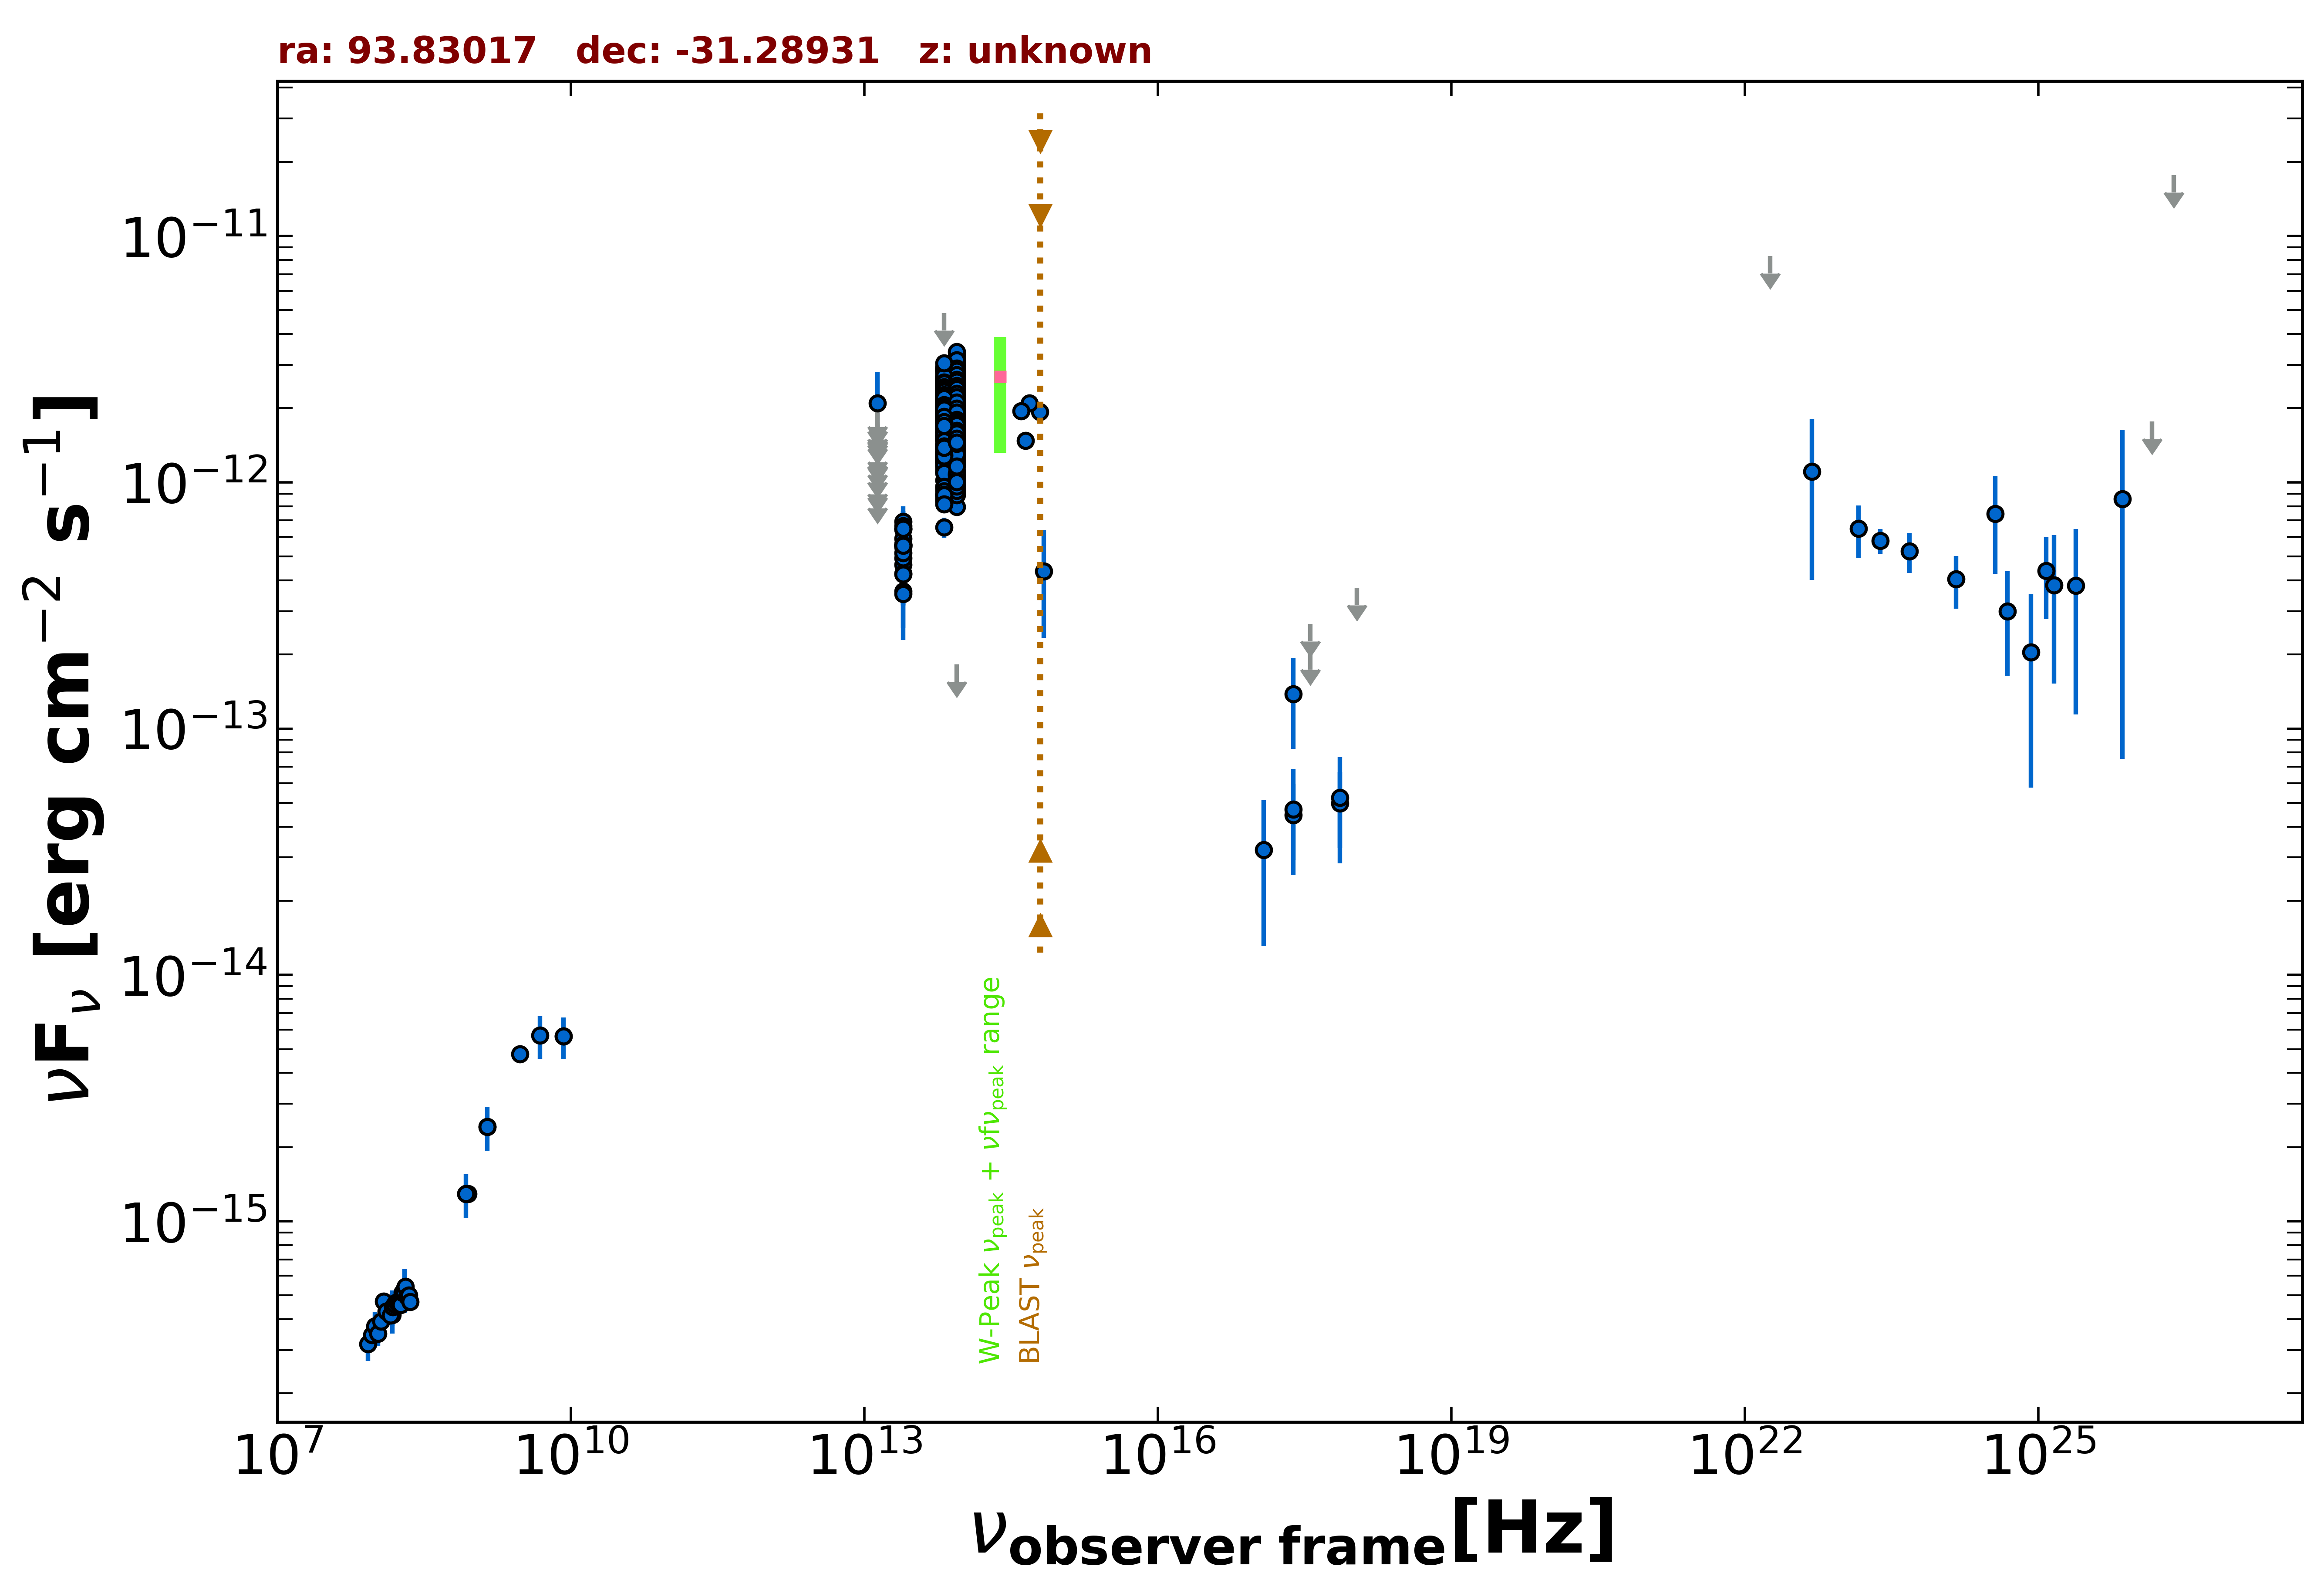

Source data for this figure (header and first rows):
freq., flux, err_flux, MJD_start, MJD_end, flag, catalog, reference
1.400e+09, 2.423e-15, 7.250e-17, 55000, 55000, , NVSS, Condon et al. 1998  AJ  115  1693
8.870e+08, 1.290e-15, 9.500e-17, 55000, 55000, , RACS, Hale et al. 2021  PASA  38  e058
8.430e+08, 1.291e-15, 4.050e-17, 55000, 55000, , SUMSS, Manch et al. 2003  MNRAS  342  1117
3.000e+09, 4.769e-15, 6.600e-17, 55000, 55000, , VLASSQL, Gordon et al. 2021  ApJS  255  30
2.418e+17, 1.382e-13, 5.545e-14, 55000, 55000, , RASS, Boller et al. 2016  A&A  103  1
2.418e+17, 4.449e-14, 1.515e-14, 58534, 58692, , 1OUSX, Giommi et al. in preparation
1.209e+17, 3.213e-14, 1.905e-14, 58534, 58692, , 1OUSX, Giommi et al. in preparation
3.627e+17, 2.045e-13, 0.000e+00, 58534, 58692, UL, 1OUSX, Giommi et al. in preparation
7.253e+17, 4.966e-14, 1.691e-14, 58534, 58692, , 1OUSX, Giommi et al. in preparation
1.088e+18, 3.728e-13, 0.000e+00, 58534, 58692, UL, 1OUSX, Giommi et al. in preparation
1.500e+08, 4.167e-16, 4.185e-17, 55000, 55000, , TGSS150, Intema et al. 2017  A&A  598  A781
8.400e+09, 5.636e-15, 0.000e+00, 55000, 55000, , CRATES, Healey et al. 2007  ApJS  171  61
8.817e+13, 2.107e-12, 4.500e-15, 55000, 55000, , UNWISE, Schlafly et al. 2019  ApJS  240  30
6.517e+13, 1.934e-12, 5.500e-15, 55000, 55000, , UNWISE, Schlafly et al. 2019  ApJS  240  30
8.817e+13, 1.251e-12, 2.850e-14, 55000, 55000, , WISE, Wright et al. 2010  AJ  140  1868
6.517e+13, 1.159e-12, 2.650e-14, 55000, 55000, , WISE, Wright et al. 2010  AJ  140  1868
2.498e+13, 5.490e-13, 3.390e-14, 55000, 55000, , WISE, Wright et al. 2010  AJ  140  1868
1.363e+13, 5.214e-13, 1.554e-13, 55000, 55000, , WISE, Wright et al. 2010  AJ  140  1868
8.817e+13, 2.233e-12, 5.350e-14, 56740, 56740, , NEOWISE, Mainzer et al. 2014  ApJ  792  30
6.517e+13, 2.032e-12, 5.950e-14, 56740, 56740, , NEOWISE, Mainzer et al. 2014  ApJ  792  30
8.817e+13, 2.401e-12, 5.750e-14, 56740, 56740, , NEOWISE, Mainzer et al. 2014  ApJ  792  30
6.517e+13, 2.153e-12, 6.750e-14, 56740, 56740, , NEOWISE, Mainzer et al. 2014  ApJ  792  30
8.817e+13, 2.231e-12, 5.150e-14, 56740, 56740, , NEOWISE, Mainzer et al. 2014  ApJ  792  30
6.517e+13, 1.998e-12, 5.900e-14, 56740, 56740, , NEOWISE, Mainzer et al. 2014  ApJ  792  30
8.817e+13, 2.154e-12, 6.150e-14, 56740, 56740, , NEOWISE, Mainzer et al. 2014  ApJ  792  30
6.517e+13, 2.159e-12, 6.200e-14, 56740, 56740, , NEOWISE, Mainzer et al. 2014  ApJ  792  30
8.817e+13, 2.233e-12, 5.550e-14, 56740, 56740, , NEOWISE, Mainzer et al. 2014  ApJ  792  30
6.517e+13, 2.092e-12, 5.950e-14, 56740, 56740, , NEOWISE, Mainzer et al. 2014  ApJ  792  30
8.817e+13, 2.371e-12, 5.250e-14, 56741, 56741, , NEOWISE, Mainzer et al. 2014  ApJ  792  30
6.517e+13, 2.173e-12, 6.600e-14, 56741, 56741, , NEOWISE, Mainzer et al. 2014  ApJ  792  30
8.817e+13, 2.379e-12, 6.100e-14, 56739, 56739, , NEOWISE, Mainzer et al. 2014  ApJ  792  30
6.517e+13, 1.960e-12, 7.950e-14, 56739, 56739, , NEOWISE, Mainzer et al. 2014  ApJ  792  30
8.817e+13, 2.174e-12, 5.200e-14, 56740, 56740, , NEOWISE, Mainzer et al. 2014  ApJ  792  30
6.517e+13, 2.232e-12, 6.800e-14, 56740, 56740, , NEOWISE, Mainzer et al. 2014  ApJ  792  30
8.817e+13, 2.323e-12, 5.550e-14, 56740, 56740, , NEOWISE, Mainzer et al. 2014  ApJ  792  30
6.517e+13, 2.120e-12, 5.650e-14, 56740, 56740, , NEOWISE, Mainzer et al. 2014  ApJ  792  30
8.817e+13, 2.176e-12, 5.400e-14, 56740, 56740, , NEOWISE, Mainzer et al. 2014  ApJ  792  30
6.517e+13, 2.094e-12, 5.800e-14, 56740, 56740, , NEOWISE, Mainzer et al. 2014  ApJ  792  30
8.817e+13, 2.312e-12, 5.300e-14, 56740, 56740, , NEOWISE, Mainzer et al. 2014  ApJ  792  30
6.517e+13, 2.248e-12, 5.800e-14, 56740, 56740, , NEOWISE, Mainzer et al. 2014  ApJ  792  30
8.817e+13, 2.281e-12, 5.650e-14, 56739, 56739, , NEOWISE, Mainzer et al. 2014  ApJ  792  30
6.517e+13, 2.177e-12, 6.200e-14, 56739, 56739, , NEOWISE, Mainzer et al. 2014  ApJ  792  30
8.817e+13, 2.262e-12, 5.200e-14, 56740, 56740, , NEOWISE, Mainzer et al. 2014  ApJ  792  30
6.517e+13, 2.143e-12, 6.300e-14, 56740, 56740, , NEOWISE, Mainzer et al. 2014  ApJ  792  30
8.817e+13, 2.274e-12, 5.000e-14, 56740, 56740, , NEOWISE, Mainzer et al. 2014  ApJ  792  30
6.517e+13, 2.257e-12, 6.450e-14, 56740, 56740, , NEOWISE, Mainzer et al. 2014  ApJ  792  30
8.817e+13, 2.327e-12, 5.400e-14, 56740, 56740, , NEOWISE, Mainzer et al. 2014  ApJ  792  30
6.517e+13, 2.159e-12, 5.750e-14, 56740, 56740, , NEOWISE, Mainzer et al. 2014  ApJ  792  30
8.817e+13, 2.249e-12, 5.400e-14, 56740, 56740, , NEOWISE, Mainzer et al. 2014  ApJ  792  30
6.517e+13, 2.199e-12, 5.900e-14, 56740, 56740, , NEOWISE, Mainzer et al. 2014  ApJ  792  30
8.817e+13, 2.285e-12, 5.450e-14, 56740, 56740, , NEOWISE, Mainzer et al. 2014  ApJ  792  30
6.517e+13, 2.414e-12, 9.100e-14, 56740, 56740, , NEOWISE, Mainzer et al. 2014  ApJ  792  30
8.817e+13, 2.276e-12, 5.200e-14, 56741, 56741, , NEOWISE, Mainzer et al. 2014  ApJ  792  30
6.517e+13, 2.252e-12, 6.000e-14, 56741, 56741, , NEOWISE, Mainzer et al. 2014  ApJ  792  30
8.817e+13, 2.421e-12, 6.250e-14, 57100, 57100, , NEOWISE, Mainzer et al. 2014  ApJ  792  30
6.517e+13, 2.431e-12, 6.050e-14, 57100, 57100, , NEOWISE, Mainzer et al. 2014  ApJ  792  30
8.817e+13, 2.512e-12, 5.800e-14, 57100, 57100, , NEOWISE, Mainzer et al. 2014  ApJ  792  30
6.517e+13, 2.440e-12, 6.950e-14, 57100, 57100, , NEOWISE, Mainzer et al. 2014  ApJ  792  30
8.817e+13, 2.611e-12, 5.800e-14, 57100, 57100, , NEOWISE, Mainzer et al. 2014  ApJ  792  30
6.517e+13, 2.651e-12, 8.300e-14, 57100, 57100, , NEOWISE, Mainzer et al. 2014  ApJ  792  30
... 878 more rows
